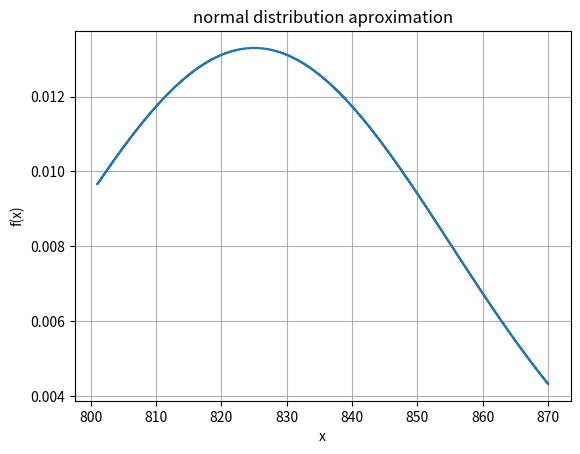

Recreate this plot in Python.
import math
import matplotlib.pyplot as plt
e = math.exp(1) #define euler
pi = 355/113 #define pi
resolucao = 0.001 #best is 0.001 

def normal_given_X(x,med,desvpad):
    return (1/(desvpad*(math.sqrt(2*pi))))*(e**(-0.5*(((x-med)/desvpad)**2))) #funcao que retorna a probabilidade dados: x, media e desvio padrao

#########variaveis para modificar
media = 825 #media
desvio_padrao = math.sqrt(900) #desvio padrao
imin=801
imax=870
#################################

lista_prob = []
lista_i = []
sum = 0
while (imin<=imax): #loop que calcula probablilidades e soma a uma variavel que carrega a soma total
    imin = round(imin,5)
    lista_i.append(imin)
    p=round(normal_given_X(imin,media,desvio_padrao),5)
    lista_prob.append(p)
    if (imin<=imax):
        sum+=p*resolucao
    print(imin,"->",p)
    imin+=resolucao
print(round(sum,5))

#linhas abaixo criam o grafico
fig, ax = plt.subplots()
ax.plot(lista_i,lista_prob)
ax.set(xlabel='x', ylabel='f(x)',
       title='normal distribution aproximation')
ax.grid()

fig.savefig("test.png")
plt.show()
